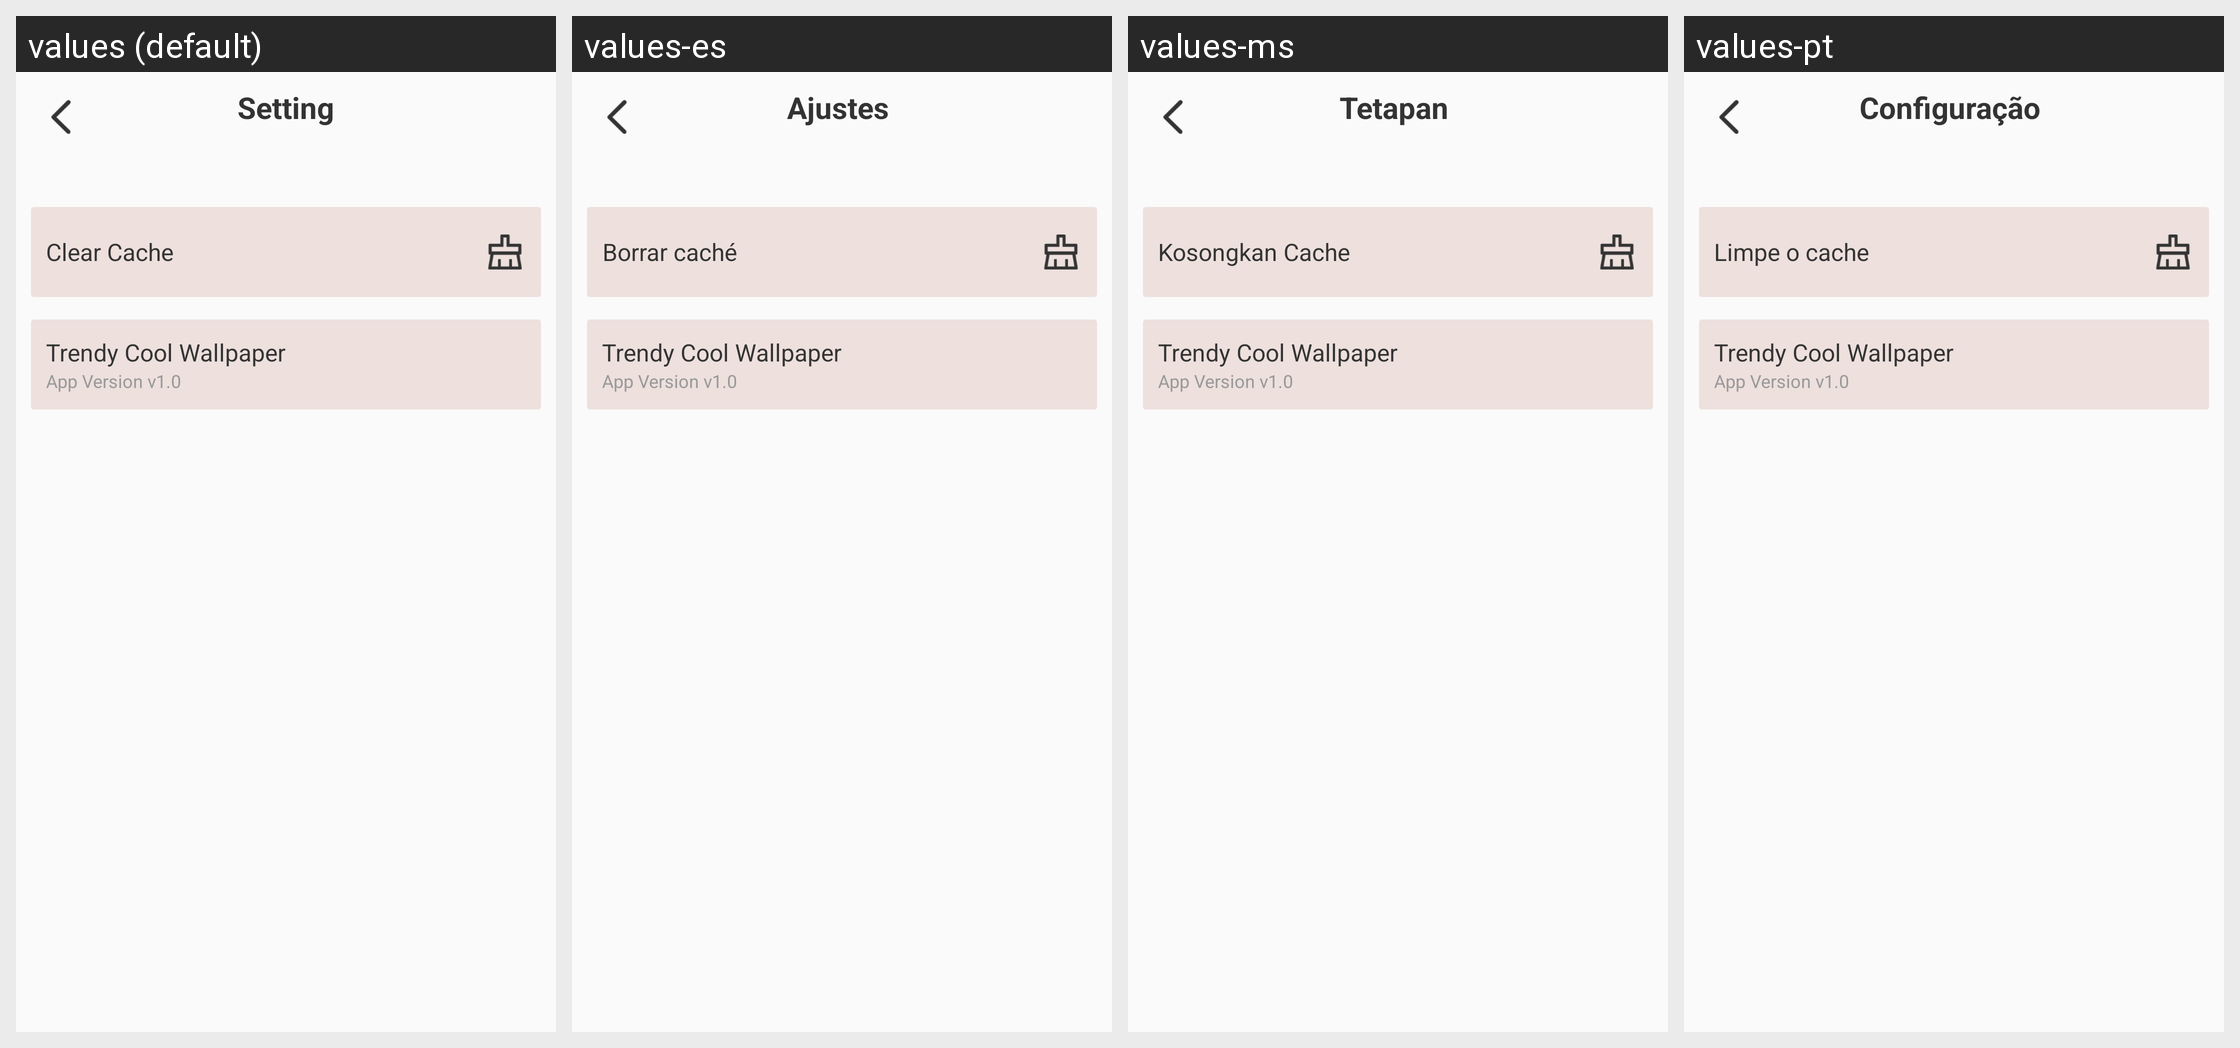

The Android screen above is rendered under several locales of the same app. Produce the string resources it draws, with the default and per-locale values.
Android screen res/layout/activity_setting.xml rendered under 4 locales, left to right: values (default), values-es, values-ms, values-pt. Device: Nexus 5 (rendered at 1080×1920; each locale shown at half size, 540×960, under a caption strip naming it); theme Theme.AppCompat.Light.NoActionBar.
Other locales in the repository, not shown: values-de, values-fr, values-in, values-ja, values-ko, values-th, values-zh-rTW.
Strings drawn on this screen, with the default value and each locale's value (text and hints the layout hard-codes, and strings that could not be matched under every locale, appear in the picture but are not listed):

setting
  values: Setting
  values-es: Ajustes 
  values-ms: Tetapan 
  values-pt: Configuração 

clear_cache
  values: Clear Cache
  values-es: Borrar caché 
  values-ms: Kosongkan Cache
  values-pt: Limpe o cache

trendy_cool_wallpaper
  values: Trendy Cool Wallpaper
  values-es: Trendy Cool Wallpaper
  values-ms: Trendy Cool Wallpaper
  values-pt: Trendy Cool Wallpaper

app_version_v1_0
  values: App Version v1.0
  values-es: App Version v1.0
  values-ms: App Version v1.0
  values-pt: App Version v1.0
